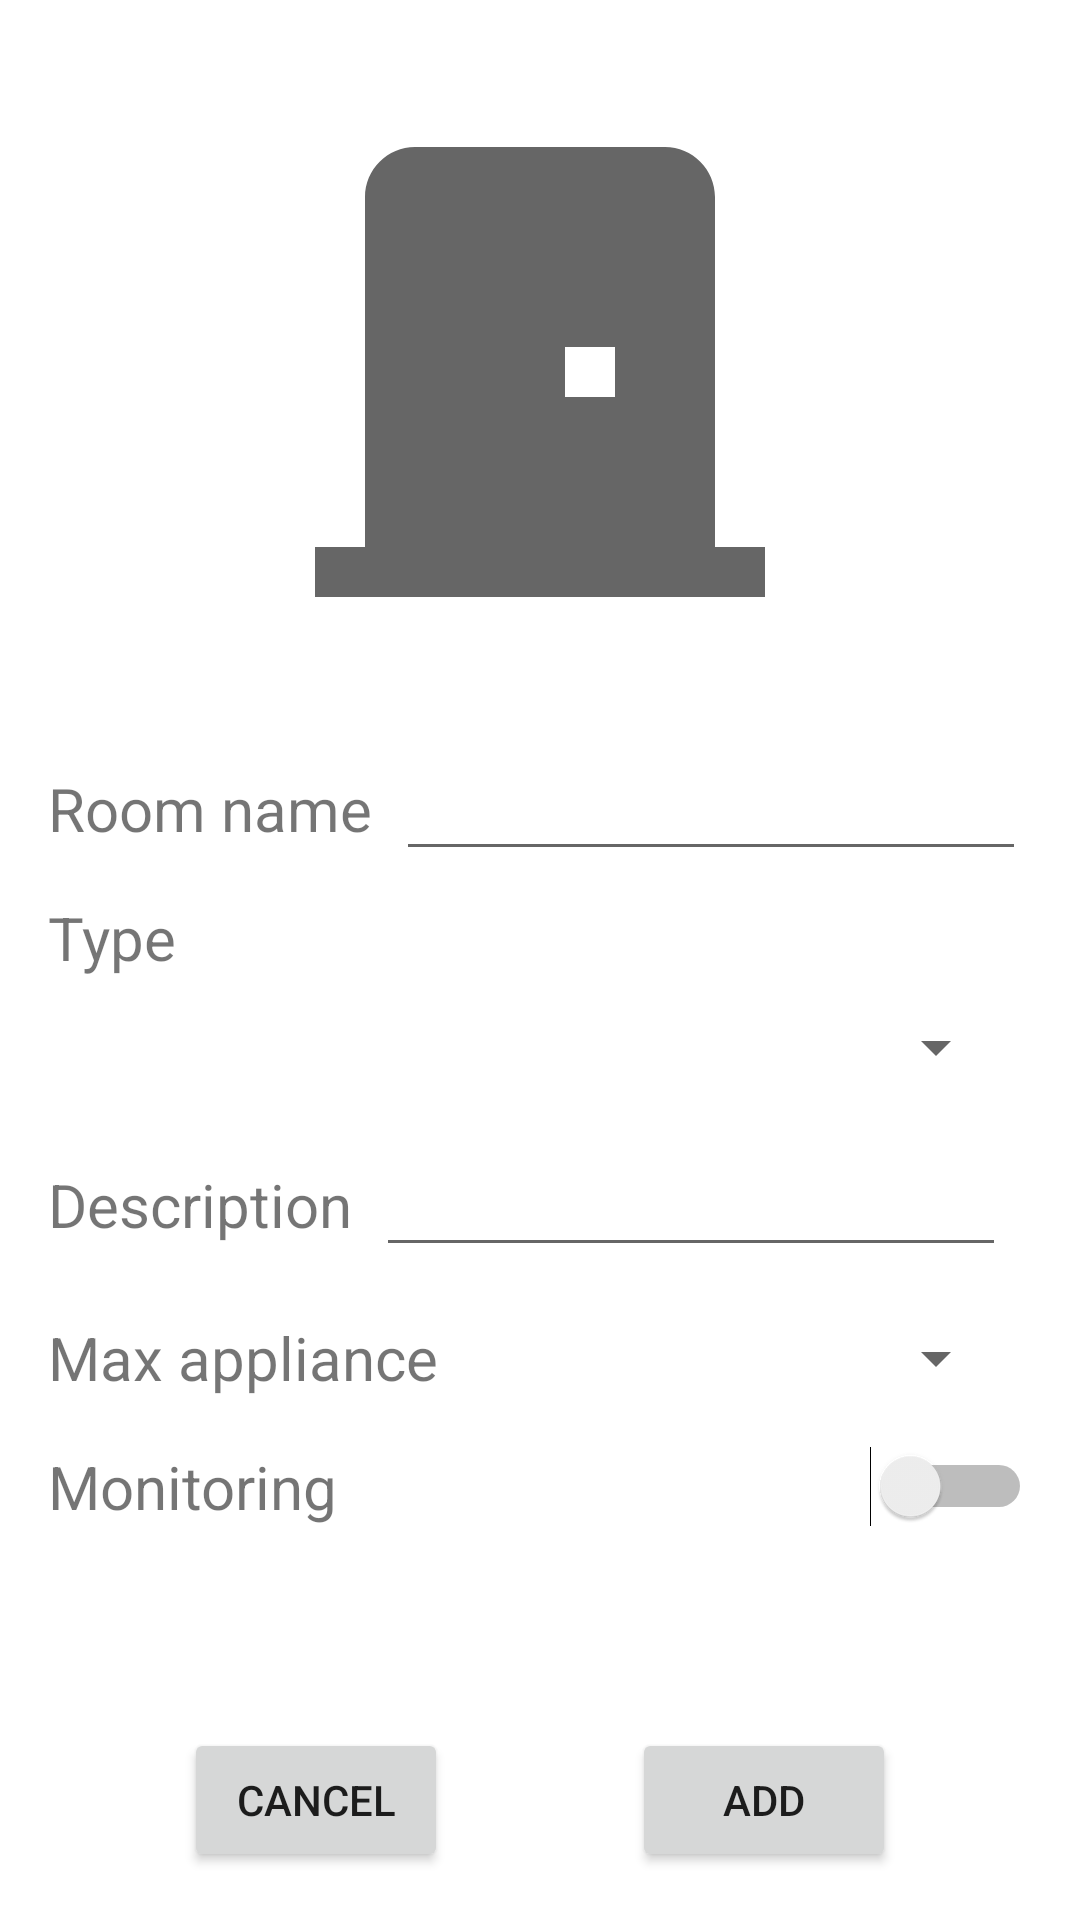

Reconstruct the res/layout file that produces this screen, plus the resources it refers to.
<!-- AndroidManifest.xml: application theme Theme.ElectricAssistant -->
<!-- res/layout/activity_add_room.xml -->
<?xml version="1.0" encoding="utf-8"?>
<androidx.constraintlayout.widget.ConstraintLayout xmlns:android="http://schemas.android.com/apk/res/android"
    xmlns:app="http://schemas.android.com/apk/res-auto"
    xmlns:tools="http://schemas.android.com/tools"
    android:layout_width="match_parent"
    android:layout_height="match_parent"
    tools:context=".room.AddRoomActivity">

    <ImageView
        android:id="@+id/add_room_pic_img"
        android:layout_width="200dp"
        android:layout_height="200dp"
        android:layout_marginTop="24dp"
        app:layout_constraintEnd_toEndOf="parent"
        app:layout_constraintStart_toStartOf="parent"
        app:layout_constraintTop_toTopOf="parent"
        app:srcCompat="@drawable/ic_baseline_door_front_24" />

    <TextView
        android:id="@+id/name_title_add_room_tv"
        android:layout_width="wrap_content"
        android:layout_height="wrap_content"
        android:layout_marginStart="16dp"
        android:layout_marginTop="32dp"
        android:text="Room name"
        android:textSize="20sp"
        app:layout_constraintStart_toStartOf="parent"
        app:layout_constraintTop_toBottomOf="@+id/add_room_pic_img" />

    <EditText
        android:id="@+id/room_add_room_et"
        android:layout_width="wrap_content"
        android:layout_height="wrap_content"
        android:layout_marginStart="8dp"
        android:ems="10"
        android:inputType="textPersonName"
        app:layout_constraintBottom_toBottomOf="@+id/name_title_add_room_tv"
        app:layout_constraintStart_toEndOf="@+id/name_title_add_room_tv"
        app:layout_constraintTop_toTopOf="@+id/name_title_add_room_tv" />

    <TextView
        android:id="@+id/type_title_add_room_tv"
        android:layout_width="wrap_content"
        android:layout_height="wrap_content"
        android:layout_marginStart="16dp"
        android:layout_marginTop="16dp"
        android:text="Type"
        android:textSize="20sp"
        app:layout_constraintStart_toStartOf="parent"
        app:layout_constraintTop_toBottomOf="@+id/name_title_add_room_tv" />

    <Spinner
        android:id="@+id/type_add_room_spinner"
        android:layout_width="0dp"
        android:layout_height="30dp"
        android:layout_marginStart="24dp"
        android:layout_marginTop="8dp"
        android:layout_marginEnd="24dp"
        app:layout_constraintEnd_toEndOf="parent"
        app:layout_constraintStart_toStartOf="parent"
        app:layout_constraintTop_toBottomOf="@+id/type_title_add_room_tv" />

    <TextView
        android:id="@+id/description_title_add_room_tv"
        android:layout_width="wrap_content"
        android:layout_height="wrap_content"
        android:layout_marginStart="16dp"
        android:layout_marginTop="24dp"
        android:text="Description"
        android:textSize="20sp"
        app:layout_constraintStart_toStartOf="parent"
        app:layout_constraintTop_toBottomOf="@+id/type_add_room_spinner" />

    <EditText
        android:id="@+id/description_add_room_tv"
        android:layout_width="wrap_content"
        android:layout_height="wrap_content"
        android:layout_marginStart="8dp"
        android:ems="10"
        android:inputType="textPersonName"
        app:layout_constraintBottom_toBottomOf="@+id/description_title_add_room_tv"
        app:layout_constraintStart_toEndOf="@+id/description_title_add_room_tv"
        app:layout_constraintTop_toTopOf="@+id/description_title_add_room_tv" />

    <TextView
        android:id="@+id/max_appliance_title_add_room_tv"
        android:layout_width="wrap_content"
        android:layout_height="wrap_content"
        android:layout_marginStart="16dp"
        android:layout_marginTop="24dp"
        android:text="Max appliance"
        android:textSize="20sp"
        app:layout_constraintStart_toStartOf="parent"
        app:layout_constraintTop_toBottomOf="@+id/description_title_add_room_tv" />

    <Spinner
        android:id="@+id/max_appliance_add_room_spinner"
        android:layout_width="100dp"
        android:layout_height="30dp"
        android:layout_marginEnd="24dp"
        app:layout_constraintBottom_toBottomOf="@+id/max_appliance_title_add_room_tv"
        app:layout_constraintEnd_toEndOf="parent"
        app:layout_constraintTop_toTopOf="@+id/max_appliance_title_add_room_tv" />

    <TextView
        android:id="@+id/monitoring_title_add_room_tv"
        android:layout_width="wrap_content"
        android:layout_height="wrap_content"
        android:layout_marginStart="16dp"
        android:layout_marginTop="16dp"
        android:text="Monitoring"
        android:textSize="20sp"
        app:layout_constraintStart_toStartOf="parent"
        app:layout_constraintTop_toBottomOf="@+id/max_appliance_title_add_room_tv" />

    <Switch
        android:id="@+id/monitoring_add_room_switch"
        android:layout_width="wrap_content"
        android:layout_height="wrap_content"
        android:layout_marginEnd="16dp"
        app:layout_constraintBottom_toBottomOf="@+id/monitoring_title_add_room_tv"
        app:layout_constraintEnd_toEndOf="parent"
        app:layout_constraintTop_toTopOf="@+id/monitoring_title_add_room_tv" />

    <Button
        android:id="@+id/cancel_add_room_btn"
        android:layout_width="wrap_content"
        android:layout_height="wrap_content"
        android:layout_marginBottom="16dp"
        android:text="Cancel"
        app:layout_constraintBottom_toBottomOf="parent"
        app:layout_constraintEnd_toStartOf="@+id/adding_add_room_btn"
        app:layout_constraintHorizontal_bias="0.5"
        app:layout_constraintStart_toStartOf="parent" />

    <Button
        android:id="@+id/adding_add_room_btn"
        android:layout_width="wrap_content"
        android:layout_height="wrap_content"
        android:text="Add"
        app:layout_constraintBottom_toBottomOf="@+id/cancel_add_room_btn"
        app:layout_constraintEnd_toEndOf="parent"
        app:layout_constraintHorizontal_bias="0.5"
        app:layout_constraintStart_toEndOf="@+id/cancel_add_room_btn"
        app:layout_constraintTop_toTopOf="@+id/cancel_add_room_btn" />
</androidx.constraintlayout.widget.ConstraintLayout>
<!-- resources referenced by this layout -->
<resources>
  <!-- drawable ic_baseline_door_front_24 (drawable) -->
  <vector android:height="60dp" android:tint="?attr/colorControlNormal"
      android:viewportHeight="24" android:viewportWidth="24"
      android:width="60dp" xmlns:android="http://schemas.android.com/apk/res/android">
      <path android:fillColor="@android:color/white" android:pathData="M19,19V5c0,-1.1 -0.9,-2 -2,-2H7C5.9,3 5,3.9 5,5v14H3v2h18v-2H19zM15,13h-2v-2h2V13z"/>
  </vector>
  <style name="Theme.ElectricAssistant" parent="Theme.MaterialComponents.DayNight.DarkActionBar">
          
          <item name="colorPrimary">@color/teal_custom</item>
          <item name="colorPrimaryVariant">@color/teal_custom2</item>
          <item name="colorOnPrimary">@color/white</item>
          
          <item name="colorSecondary">@color/teal_200</item>
          <item name="colorSecondaryVariant">@color/teal_700</item>
          <item name="colorOnSecondary">@color/black</item>
          
          <item name="android:statusBarColor" tools:targetApi="l">?attr/colorPrimaryVariant</item>
          
          <item name="preferenceTheme">@style/PreferenceThemeOverlay</item>
      </style>
  <color name="teal_custom">#FF008B8B</color>
  <color name="teal_custom2">#FF5F9EA0</color>
  <color name="white">#FFFFFFFF</color>
  <color name="teal_200">#FF03DAC5</color>
  <color name="teal_700">#FF018786</color>
  <color name="black">#FF000000</color>
</resources>
